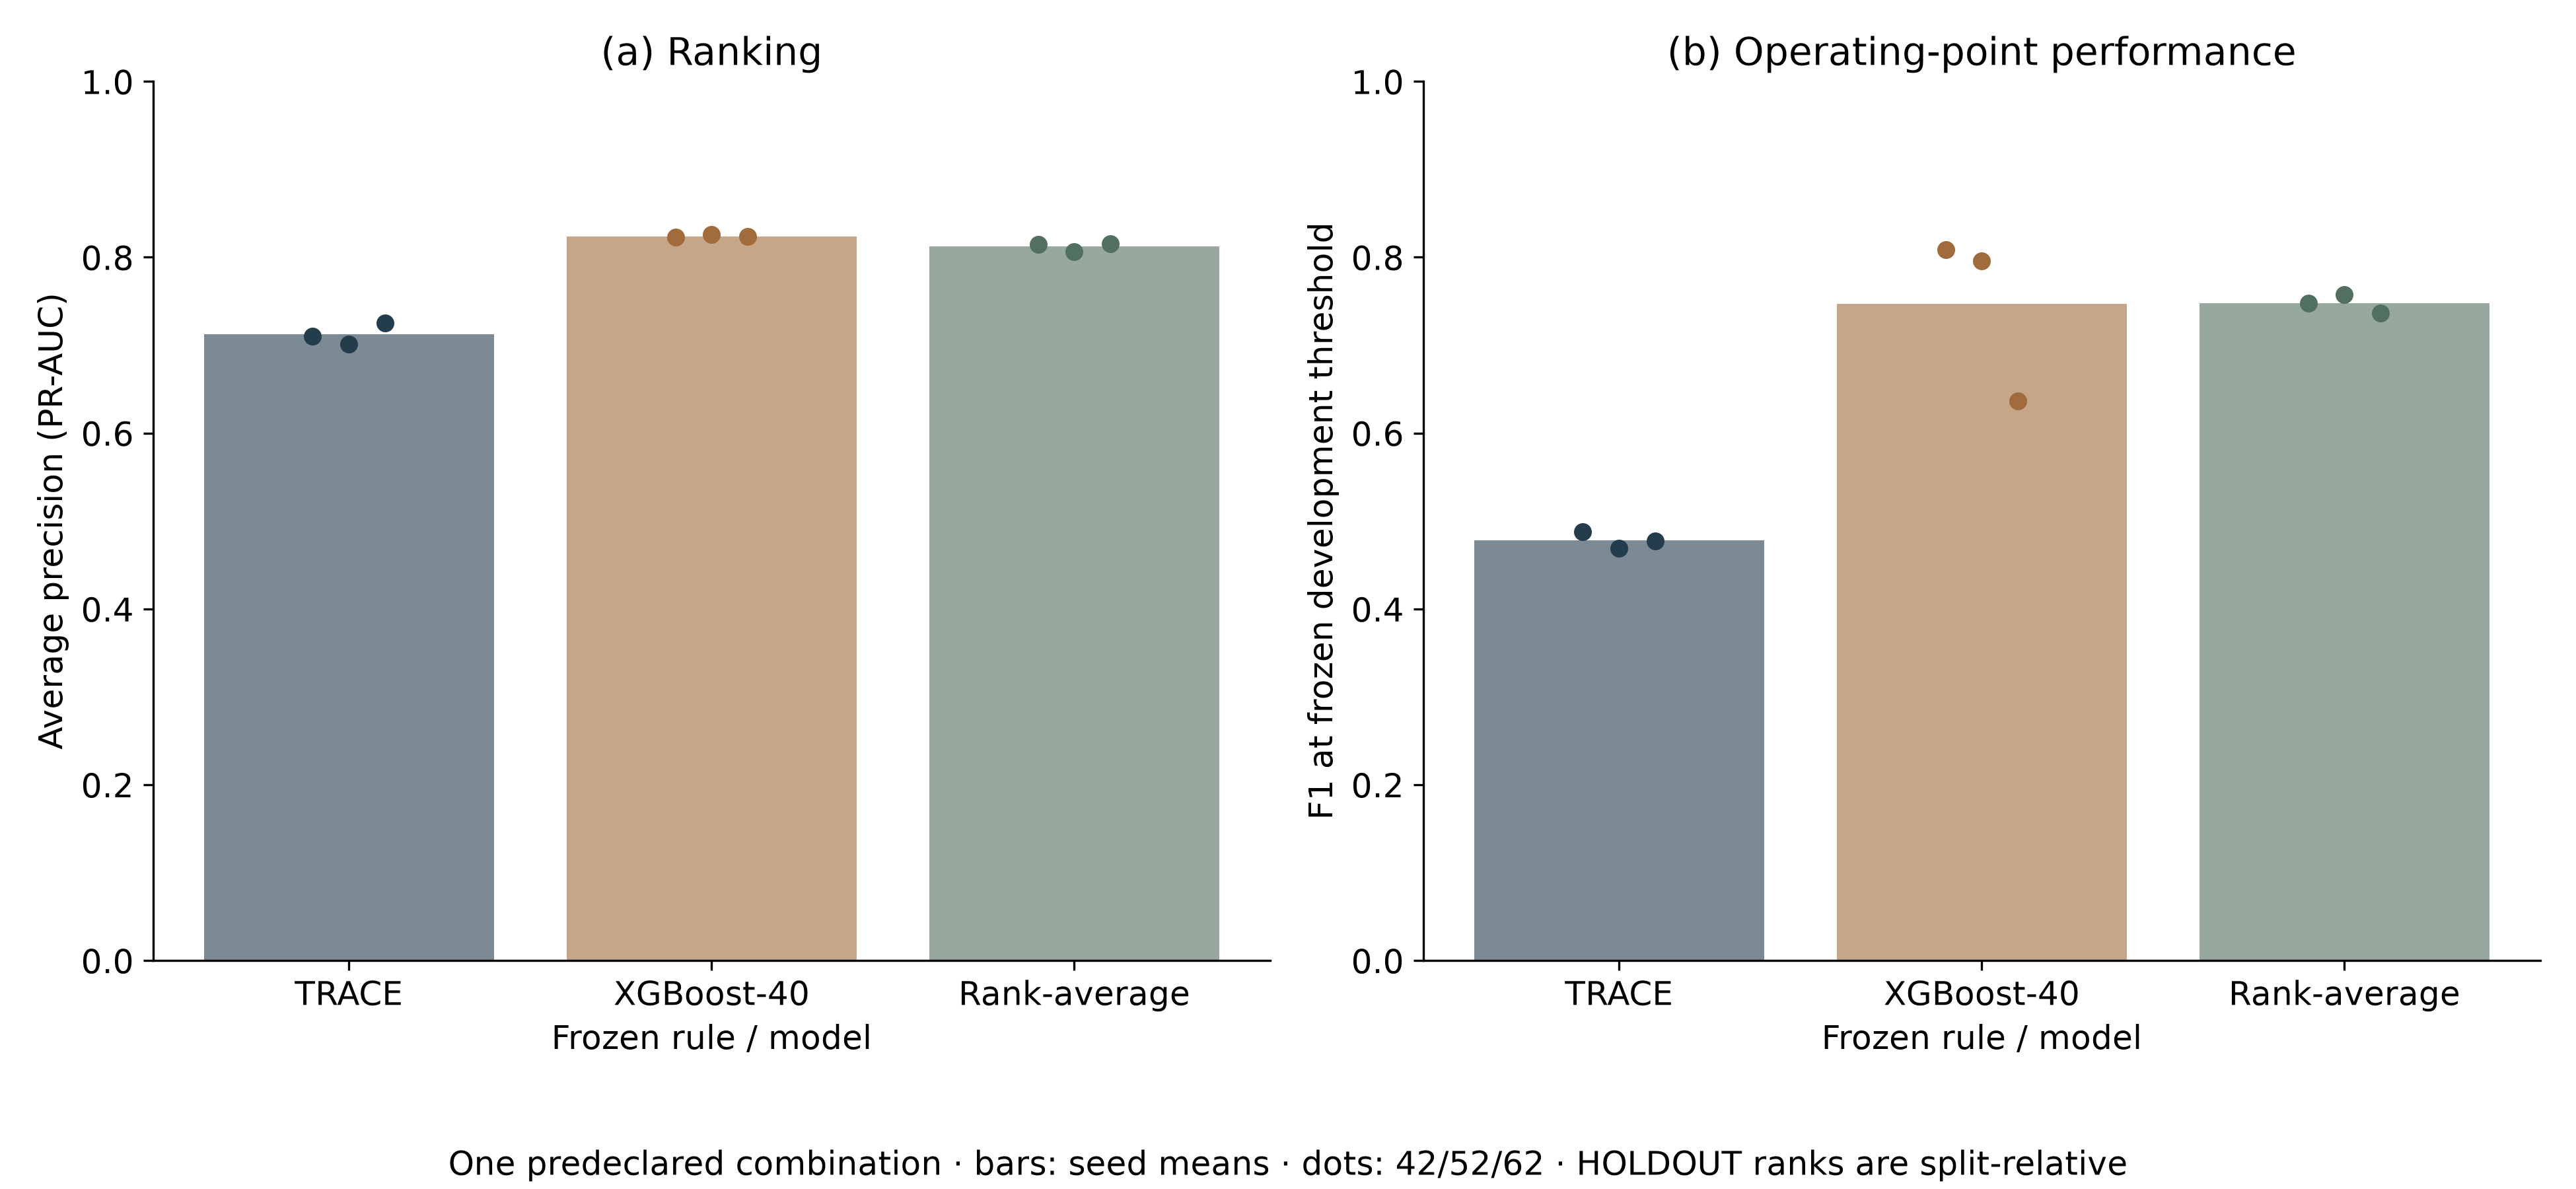

Data behind this chart, as committed beside it:
model, seed, PR_AUC, F1, precision, recall, threshold, alert_windows, insiders_detected, insiders_total, noninsiders_flagged, noninsiders_total
Rank-average, 42, 0.8145, 0.7481, 0.734, 0.7628, 0.99, 1218, 23.0, 25, 10.0, 475
TRACE, 42, 0.71, 0.4874, 0.3457, 0.8259, 0.56, 2800, 24.0, 25, 23.0, 475
XGBoost-40, 42, 0.8228, 0.809, 0.8711, 0.7551, 0.64, 1016, 22.0, 25, 6.0, 475
Rank-average, 52, 0.8062, 0.7578, 0.7562, 0.7594, 0.99, 1177, 23.0, 25, 11.0, 475
TRACE, 52, 0.7014, 0.4692, 0.3276, 0.8268, 0.56, 2958, 24.0, 25, 27.0, 475
XGBoost-40, 52, 0.8258, 0.7957, 0.8276, 0.7662, 0.51, 1085, 23.0, 25, 8.0, 475
Rank-average, 62, 0.8157, 0.7367, 0.7022, 0.7747, 0.99, 1293, 24.0, 25, 12.0, 475
TRACE, 62, 0.7251, 0.477, 0.3346, 0.8302, 0.38, 2908, 24.0, 25, 28.0, 475
XGBoost-40, 62, 0.8234, 0.6365, 0.5174, 0.8268, 0.06, 1873, 24.0, 25, 22.0, 475
Rank-average, mean_three, 0.8122, 0.7475, 0.7308, 0.7656, , 1229, 23.33, 25, 11.0, 475
TRACE, mean_three, 0.7122, 0.4779, 0.336, 0.8276, , 2889, 24.0, 25, 26.0, 475
XGBoost-40, mean_three, 0.824, 0.7471, 0.7387, 0.7827, , 1325, 23.0, 25, 12.0, 475
